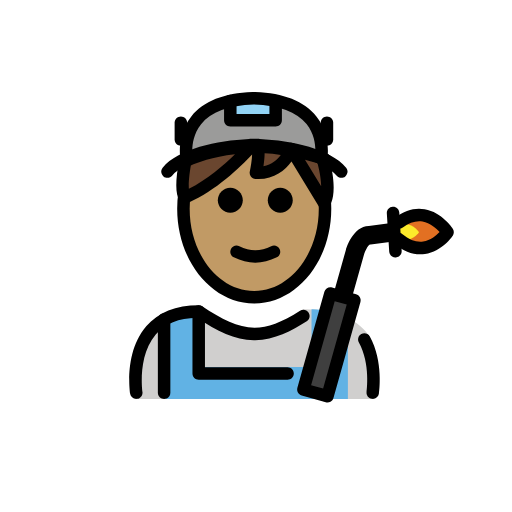
t = 0.00 s
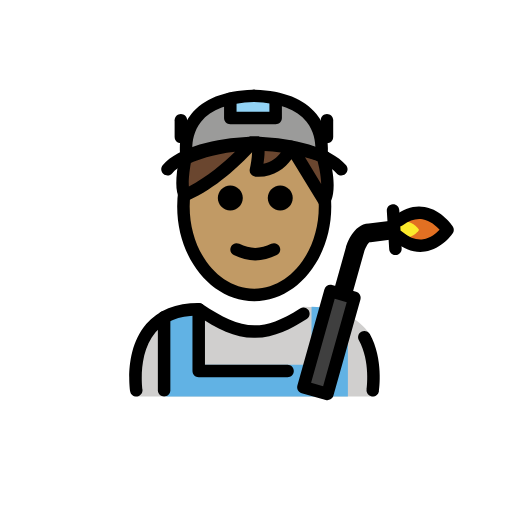
t = 0.48 s
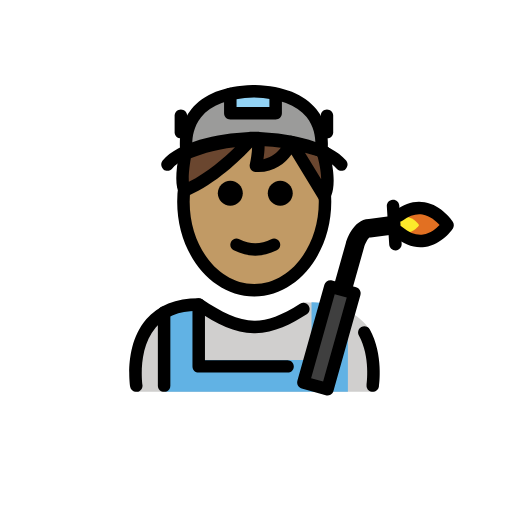
t = 1.43 s
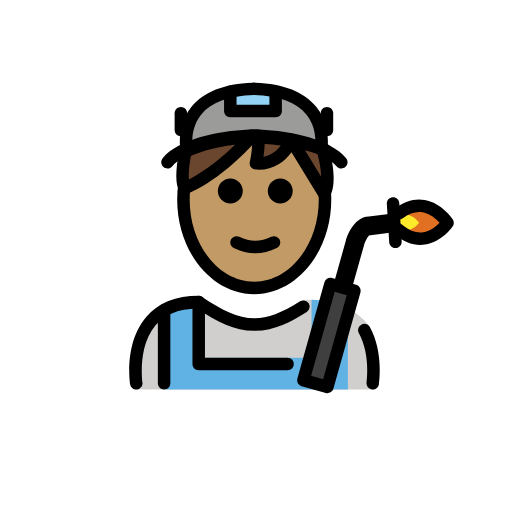
t = 1.90 s
t = 2.38 s: frame unchanged from t = 1.43 s, image omitted
t = 3.33 s: frame unchanged from t = 0.48 s, image omitted

The animated SVG that drew these frames (rendered in a browser with its animation timeline set to each time). Animation: 1 SMIL element (animateTransform=1); one cycle of 3.80 s, repeats indefinitely.

<?xml version='1.0' encoding='utf-8'?>
<svg xmlns="http://www.w3.org/2000/svg" id="emoji" viewBox="-5 -5 82 82" version="1.1" width="200" height="200" role="img">
  <title>OpenMoji: factory worker: medium skin tone</title><g><g id="color">
    <path fill="#9B9B9A" d="M35.5735,10.7259c0.0293,0.0008,0.0557,0.0033,0.0845,0.0041c0.0293-0.0008,0.0554-0.0033,0.0845-0.0041 H35.5735z" />
    <path fill="#9B9B9A" d="M35.658,10.73c-12.6145,0.3537-10.76,9.6192-10.76,9.6192c6.4833-3.498,18.0292-2.5454,21.5203,0 C46.4183,20.3492,48.2728,11.0837,35.658,10.73z" />
    <path fill="#D0CFCE" d="M16.825,58.8833c0,0-2-13.6701,10-13.6701c3.1919,2.1279,5.9264,3.5984,9,3.5922H35.7 c3.0736,0.0062,4.7081-2.1643,7.9-4.2922c5.715,0,9.042,1.9359,10.5843,4.3867c2.0157,4.2358,0.6039,9.9834,0.6039,9.9834" />
    <path fill="#E27022" d="M58.8271,33.29c4.5773,3.7761,7.8593-1.1008,7.8593-1.1008s-3.238-4.9716-7.7812-1.5403" />
    <polyline fill="#92D3F5" points="31.8851,11.1748 31.8851,14.262 39.1489,14.262 39.1489,11.1748" />
    <line x1="57.9505" x2="58.3321" y1="29.1036" y2="35.2301" fill="none" />
    <path fill="#61B2E4" d="M50.7166,46.0662v12.8171H21.5135V45.8111l-0.0033-0.0058c1.3944-0.797,3.203-1.2921,5.5449-1.2921v9.2652 h17.8378v-9.2085l0.0007-0.055c2.3927,0.0347,4.4908,0.5958,5.8761,1.467" />
    <rect x="39.6894" y="48.2318" width="15.9782" height="4" transform="matrix(0.2706 -0.9627 0.9627 0.2706 -13.5809 82.5389)" fill="#3F3F3F" />
    <path fill="#FCEA2B" d="M58.4145,32.71c2.1562,1.7788,3.7022-0.5186,3.7022-0.5186s-1.5253-2.3419-3.6654-0.7255" />
  </g>
  <g id="hair">
    <path fill="#6a462f" d="M46.7217,20.5249c1.5075,5.4986,0.1748,6.9726,0.1748,6.9726l-5.2598-8.6243 c0,0-1.4783,4.1056-5.6542,3.7931c0,0,0.6471-2.8931,0.2934-4.168L35.23,18.4437c-1.4018,1.5624-5.7645,6.1275-10.6039,8.1882 l-0.0072-0.0014l0.0286,0.0037c0,0-0.9446-0.6107,0.024-5.8262c0,0,9.1232-4.933,22.3137-0.3234" />
  </g>
  <g id="skin">
    <path fill="#c19a65" d="M41.7729,19.0966c-0.0721-0.0135-0.1415-0.0229-0.2133-0.0359c-0.349,0.7975-1.9385,3.878-5.5772,3.6057 c0,0,0.6364-2.8483,0.2999-4.1375c-0.3898-0.0062-0.7635-0.0001-1.137,0.0079c-1.4785,1.6367-5.759,6.0634-10.5077,8.0898 c0.006,0.0051,0.0098,0.0077,0.0098,0.0077l-0.0206-0.0027c-0.0002,0.0001-0.0005,0.0002-0.0008,0.0004l-0.0072-0.0014l0.008,0.001 c0.0037-0.0015,0.0071-0.0035,0.0108-0.005c-0.0365-0.0309-0.1722-0.1763-0.2765-0.6118c-0.1128,0.8022-0.1827,1.623-0.1827,2.4657 c0,7.8276,5.0764,14.1732,11.3385,14.1732c6.262,0,11.3385-6.3456,11.3385-14.1732c0-0.3797-0.022-0.7525-0.0454-1.1246 L41.7729,19.0966z" />
  </g>
  <g id="skin-shadow" />
  <g id="line">
    <path d="M41.8851,27.0744c0,1.1045-0.8965,2-2,2s-2-0.8955-2-2c0-1.1035,0.8965-2,2-2S41.8851,25.9709,41.8851,27.0744" />
    <path d="M33.8851,27.0744c0,1.1045-0.8965,2-2,2s-2-0.8955-2-2c0-1.1035,0.8965-2,2-2S33.8851,25.9709,33.8851,27.0744" />
    <path d="M35.8849,37.0769c-1.1518,0-2.3037-0.2862-3.4472-0.858c-0.4942-0.247-0.6944-0.8476-0.4473-1.3418 c0.2466-0.4936,0.8462-0.6943,1.3418-0.4472c1.7178,0.8594,3.3877,0.8594,5.1055,0c0.4946-0.2471,1.0947-0.0464,1.3418,0.4472 c0.247,0.4942,0.0468,1.0948-0.4473,1.3418C38.1886,36.7907,37.0368,37.0769,35.8849,37.0769z" />
    <path d="M39.1484,15.2622h-7.2636c-0.5528,0-1-0.4477-1-1v-3.0874c0-0.5522,0.4472-1,1-1c0.5527,0,1,0.4478,1,1v2.0874h5.2636 v-2.0874c0-0.5522,0.4473-1,1-1c0.5528,0,1,0.4478,1,1v3.0874C40.1484,14.8145,39.7012,15.2622,39.1484,15.2622z" />
    <path d="M47.3643,18.3247c-0.5528,0-1-0.4477-1-1v-2.6763c0-0.5522,0.4472-1,1-1c0.5527,0,1,0.4478,1,1v2.6763 C48.3643,17.877,47.917,18.3247,47.3643,18.3247z" />
    <path d="M23.9668,18.3247c-0.5527,0-1-0.4477-1-1v-2.6763c0-0.5522,0.4473-1,1-1s1,0.4478,1,1v2.6763 C24.9668,17.877,24.5195,18.3247,23.9668,18.3247z" />
    <path d="M35.7168,43.6084c-6.8037,0-12.3389-6.8066-12.3389-15.1733c0-0.8765,0.0616-1.7535,0.1817-2.606l1.9804,0.2803 c-0.1074,0.7597-0.1621,1.5425-0.1621,2.3257c0,7.2641,4.6377,13.1733,10.3389,13.1733s10.3389-5.9092,10.3389-13.1733 c0-1.0723-0.1016-2.1387-0.3028-3.17l1.9629-0.3828c0.2256,1.1573,0.3399,2.3526,0.3399,3.5528 C48.0557,36.8018,42.5205,43.6084,35.7168,43.6084z" />
    <path d="M46.8965,28.4976c-0.0313,0-0.0625-0.0015-0.0938-0.0044c-0.3144-0.0293-0.5957-0.2056-0.7597-0.4751l-4.3614-7.1514 c-1.0771,1.4902-2.9824,3.001-5.7734,2.7969c-0.29-0.0215-0.5557-0.168-0.7285-0.4014c-0.1738-0.2334-0.2363-0.5303-0.1729-0.814 c0.1651-0.7421,0.336-1.8344,0.3702-2.685c-1.9405,2.0683-5.8399,5.8149-10.2032,7.7217 c-0.1894,0.1172-0.4189,0.1704-0.6504,0.1416c-0.0361-0.0035-0.0713-0.0093-0.1074-0.0166 c-0.2715-0.0586-0.4961-0.2232-0.6357-0.4419c-0.6973-0.92-0.7285-3.1148-0.0918-6.5425c0.0556-0.2969,0.2422-0.5532,0.5078-0.6968 c0.251-0.1362,4.2334-2.2309,10.6611-2.4126c0.1348-0.0542,0.2871-0.0801,0.4248-0.0708L36.3281,17.5 c0.0352,0.002,0.0694,0.0054,0.1035,0.0107c1.4883,0.0318,3.0879,0.1695,4.7872,0.4541c0.0986-0.0454,0.205-0.0752,0.3173-0.0869 c0.3047-0.0307,0.6055,0.0816,0.8155,0.2954c1.5791,0.3179,3.2373,0.7637,4.9638,1.3672c0.5215,0.1822,0.7959,0.7525,0.6143,1.274 c-0.0176,0.0493-0.0381,0.0966-0.0625,0.1411c1.2822,5.1933,0.043,6.9116-0.2285,7.2129 C47.4473,28.3789,47.1777,28.4976,46.8965,28.4976z M25.5664,21.4878c-0.3369,1.957-0.3643,3.1035-0.3154,3.7495 c2.916-1.4761,5.6084-3.8071,7.3906-5.5459C29.0039,20.0859,26.5088,21.0645,25.5664,21.4878z M43.8447,20.5728l2.5948,4.2548 c-0.0206-0.8676-0.168-2.063-0.584-3.6684C45.1738,20.9385,44.5029,20.7437,43.8447,20.5728z M37.3809,19.5635 c-0.003,0.6938-0.0889,1.436-0.1846,2.0503c1.3262-0.2403,2.2207-1.0694,2.7744-1.8067 C39.0752,19.6855,38.2109,19.6069,37.3809,19.5635z" />
    <path d="M49.6641,23.4844c-0.2891,0-0.5743-0.124-0.7725-0.3638c-1.7725-2.1484-7.1289-3.7241-13.1494-3.895 c-6.0195,0.1709-11.376,1.7466-13.1484,3.895c-0.3506,0.4253-0.9805,0.4883-1.4083,0.1353 c-0.4257-0.3516-0.4863-0.982-0.1347-1.4078c2.4951-3.0239,8.7178-4.333,13.8359-4.5893c0.0938-0.0293,0.1934-0.0449,0.2969-0.0449 h1.1172c0.1035,0,0.2031,0.0156,0.2969,0.0449c5.1181,0.2563,11.3418,1.5654,13.8369,4.5893 c0.3515,0.4258,0.291,1.0562-0.1348,1.4078C50.1133,23.4097,49.8877,23.4844,49.6641,23.4844z" />
    <path d="M51.2832,42.9463l-2.8887-0.8125l2.0088-7.1465c0.1113-0.3887,1.1309-3.709,3.6533-3.8057l3.8926-0.5019l0.3848,2.9746 l-3.9727,0.5127c-0.0644,0.0088-0.1279,0.0127-0.1924,0.0127H54.168c-0.2022,0.1035-0.6836,0.9433-0.878,1.625L51.2832,42.9463z" />
    <path d="M58.3311,36.2305c-0.5235,0-0.9639-0.4082-0.9971-0.9375l-0.3819-6.127c-0.0341-0.5513,0.3848-1.0264,0.9356-1.0605 c0.5723-0.0406,1.0254,0.3852,1.0605,0.9355l0.3819,6.127c0.0342,0.5517-0.3848,1.0263-0.9356,1.0605 C58.373,36.2295,58.3516,36.2305,58.3311,36.2305z" />
    <path d="M46.4189,21.3491c-0.0654,0-0.1308-0.0063-0.1972-0.0195c-0.5401-0.1084-0.8906-0.6328-0.7852-1.1733l0,0 c0.0059-0.0293,0.541-2.9542-1.3398-5.2886c-1.585-1.9668-4.4238-3.0225-8.4385-3.1392c-4.0283,0.1167-6.8721,1.1792-8.4541,3.1582 c-1.8818,2.355-1.3311,5.2368-1.3252,5.2656c0.1084,0.5415-0.2422,1.0689-0.7842,1.1773c-0.539,0.1074-1.0674-0.2422-1.1767-0.7837 c-0.0313-0.1553-0.7334-3.8325,1.7246-6.9077c1.9424-2.4312,5.2383-3.7442,9.7998-3.9038c0.043-0.0054,0.0869-0.0083,0.1308-0.0083 h0.169c0.0439,0,0.0879,0.0029,0.1308,0.0083c4.5616,0.1596,7.8584,1.4726,9.8008,3.9043 c2.4571,3.0747,1.7559,6.7519,1.7246,6.9072C47.3027,21.021,46.8857,21.3491,46.4189,21.3491z" />
    <path d="M62.3047,35.7246c-1.3936,0-2.7734-0.5576-4.1143-1.6631c-0.4258-0.3515-0.4863-0.9814-0.1347-1.4082 c0.3515-0.4248,0.9804-0.4863,1.4082-0.1347c1.124,0.9287,2.2314,1.3222,3.3007,1.1738c1.1817-0.167,2.1163-0.9629,2.6377-1.5166 c-0.5312-0.5938-1.5048-1.4756-2.7392-1.6875c-1.0205-0.1699-2.0811,0.1484-3.1553,0.958 c-0.4424,0.334-1.0683,0.2451-1.4004-0.1953c-0.333-0.4405-0.2451-1.0674,0.1953-1.4004c1.5381-1.1621,3.127-1.6104,4.7159-1.3301 c2.7578,0.4824,4.4355,3.0156,4.5058,3.1231c0.2188,0.3369,0.2158,0.7714-0.0078,1.1044 c-0.0693,0.1026-1.7285,2.5254-4.4521,2.9219C62.8105,35.7061,62.5576,35.7246,62.3047,35.7246z" />
    <path d="M54.7021,58.8848c-0.0507,0-0.1015-0.003-0.1523-0.0108c-0.5459-0.083-0.9209-0.5937-0.8379-1.1386 c0.0069-0.045,0.6485-4.4786-1.2334-7.8829c-0.2676-0.4824-0.0918-1.0918,0.3916-1.3584c0.4854-0.2695,1.0918-0.0908,1.3584,0.3916 c2.2178,4.0108,1.4922,8.9444,1.46,9.1524C55.6123,58.5322,55.1865,58.8848,54.7021,58.8848z" />
    <path d="M21.2832,58.8857c-0.5527,0-1-0.4472-1-1V46.1836c0-0.5527,0.4473-1,1-1s1,0.4473,1,1v11.7021 C22.2832,58.4385,21.8359,58.8857,21.2832,58.8857z" />
    <path d="M41.0557,55.8027H26.8252c-0.5527,0-1-0.4472-1-1v-9.917c0-0.5527,0.4473-1,1-1s1,0.4473,1,1v8.917h13.2305 c0.5527,0,1,0.4473,1,1C42.0557,55.3555,41.6084,55.8027,41.0557,55.8027z" />
    <path d="M16.8232,58.8848c-0.4843,0-0.9101-0.3526-0.9863-0.8467c-0.041-0.2695-0.9726-6.6328,2.5811-10.7754 c1.9228-2.2412,4.7509-3.377,8.4072-3.377c0.1973,0,0.3906,0.0586,0.5547,0.168c3.1533,2.1026,5.6601,3.4111,8.3828,3.4248 c2.1543-0.0107,4.2734-0.8008,7.293-2.7148c0.4677-0.2969,1.0839-0.1563,1.3798,0.3095c0.2959,0.4659,0.1573,1.084-0.3095,1.3799 c-2.4385,1.5459-5.125,2.9776-8.253,3.0244c-0.0214,0.002-0.0439,0-0.0664,0.001c-0.0078,0-0.0136,0-0.0214,0h-0.0489 c-0.0127,0-0.0254-0.001-0.0381,0c-0.0146,0-0.0293,0-0.0439-0.001c-3.0996-0.0429-5.8164-1.4033-9.126-3.5888 c-2.8965,0.0566-5.1103,0.9541-6.5859,2.6689c-2.9561,3.4365-2.1377,9.1201-2.1289,9.1778c0.083,0.5449-0.292,1.0546-0.8379,1.1386 C16.9248,58.8818,16.874,58.8848,16.8232,58.8848z" />
    <path d="M47.4414,59.4639c-0.0908,0-0.1816-0.0127-0.2705-0.0371l-3.8506-1.083c-0.5322-0.1495-0.8418-0.7022-0.6924-1.2334 l4.3233-15.3819c0.1494-0.5322,0.7041-0.8408,1.2334-0.6924l3.8506,1.0821c0.2548,0.0722,0.4716,0.2422,0.6015,0.4736 s0.1621,0.5049,0.0908,0.7598l-4.3232,15.3828c-0.0723,0.2558-0.2422,0.4717-0.4736,0.6015 C47.7803,59.4209,47.6113,59.4639,47.4414,59.4639z M44.8242,56.6885l1.9248,0.542l3.7823-13.4571l-1.9249-0.541L44.8242,56.6885z" />
  </g>
<animateTransform attributeName="transform" type="translate" values="0 0;0 -1.5;0 0" dur="3.8s" repeatCount="indefinite" /></g></svg>
